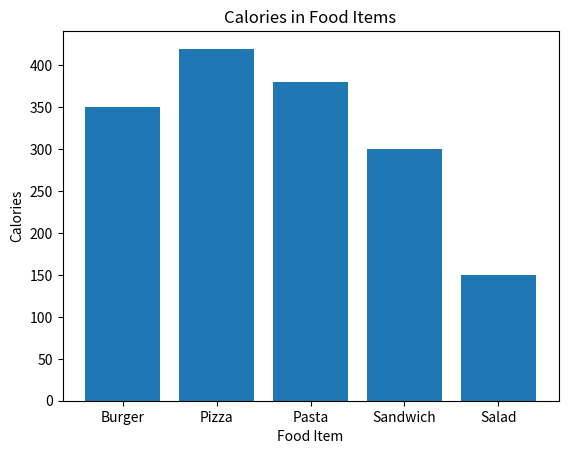

Generate this figure with matplotlib:
import matplotlib.pyplot as plt

food = ["Burger", "Pizza", "Pasta", "Sandwich", "Salad"]
calories = [350, 420, 380, 300, 150]

plt.bar(food, calories)
plt.title("Calories in Food Items")
plt.xlabel("Food Item")
plt.ylabel("Calories")
plt.show()

print("Pizza has the highest calories (420) and Salad has the lowest calories (150).")
